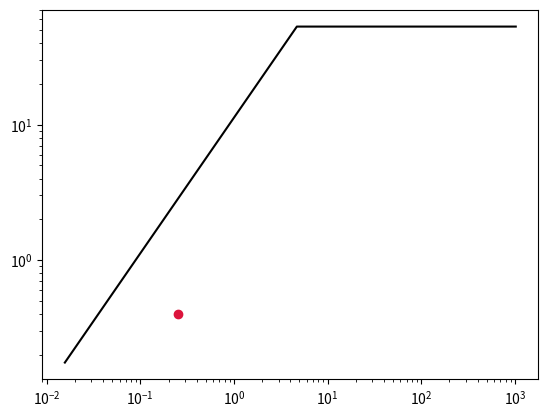

The script that saved this image:
"""
The generation of a roofline plot given the flop count
and arithmetic intensity for a given script.
"""

import numpy
import datetime
from matplotlib import pyplot as plt


flops = 123
intensity = 0.25
double_precision = 0.4
msb = 11.23750
mmb = 52.8
time = datetime.datetime.now()
fig_name = "Roofline plot {}".format(time.ctime())

x_range = [-6, 10] #Probably need to auto generate this, or have large range then generate xlim & ylim?
x = numpy.logspace(x_range[0], x_range[1], base=2, num = 1000)
y = []
for i in x: 
    # The minimum of the memory streaming bandwidth and maximum memory bandwidth
    # How to obtain msb & mmb?
    y.append(min(i * msb, mmb))

plt.loglog(x, y, c='black', label='Roofline')
plt.loglog(intensity, double_precision, 'o', c='crimson', linewidth=0)
#plt.savefig(figname)
plt.show()

# Generate some accompanying text?


